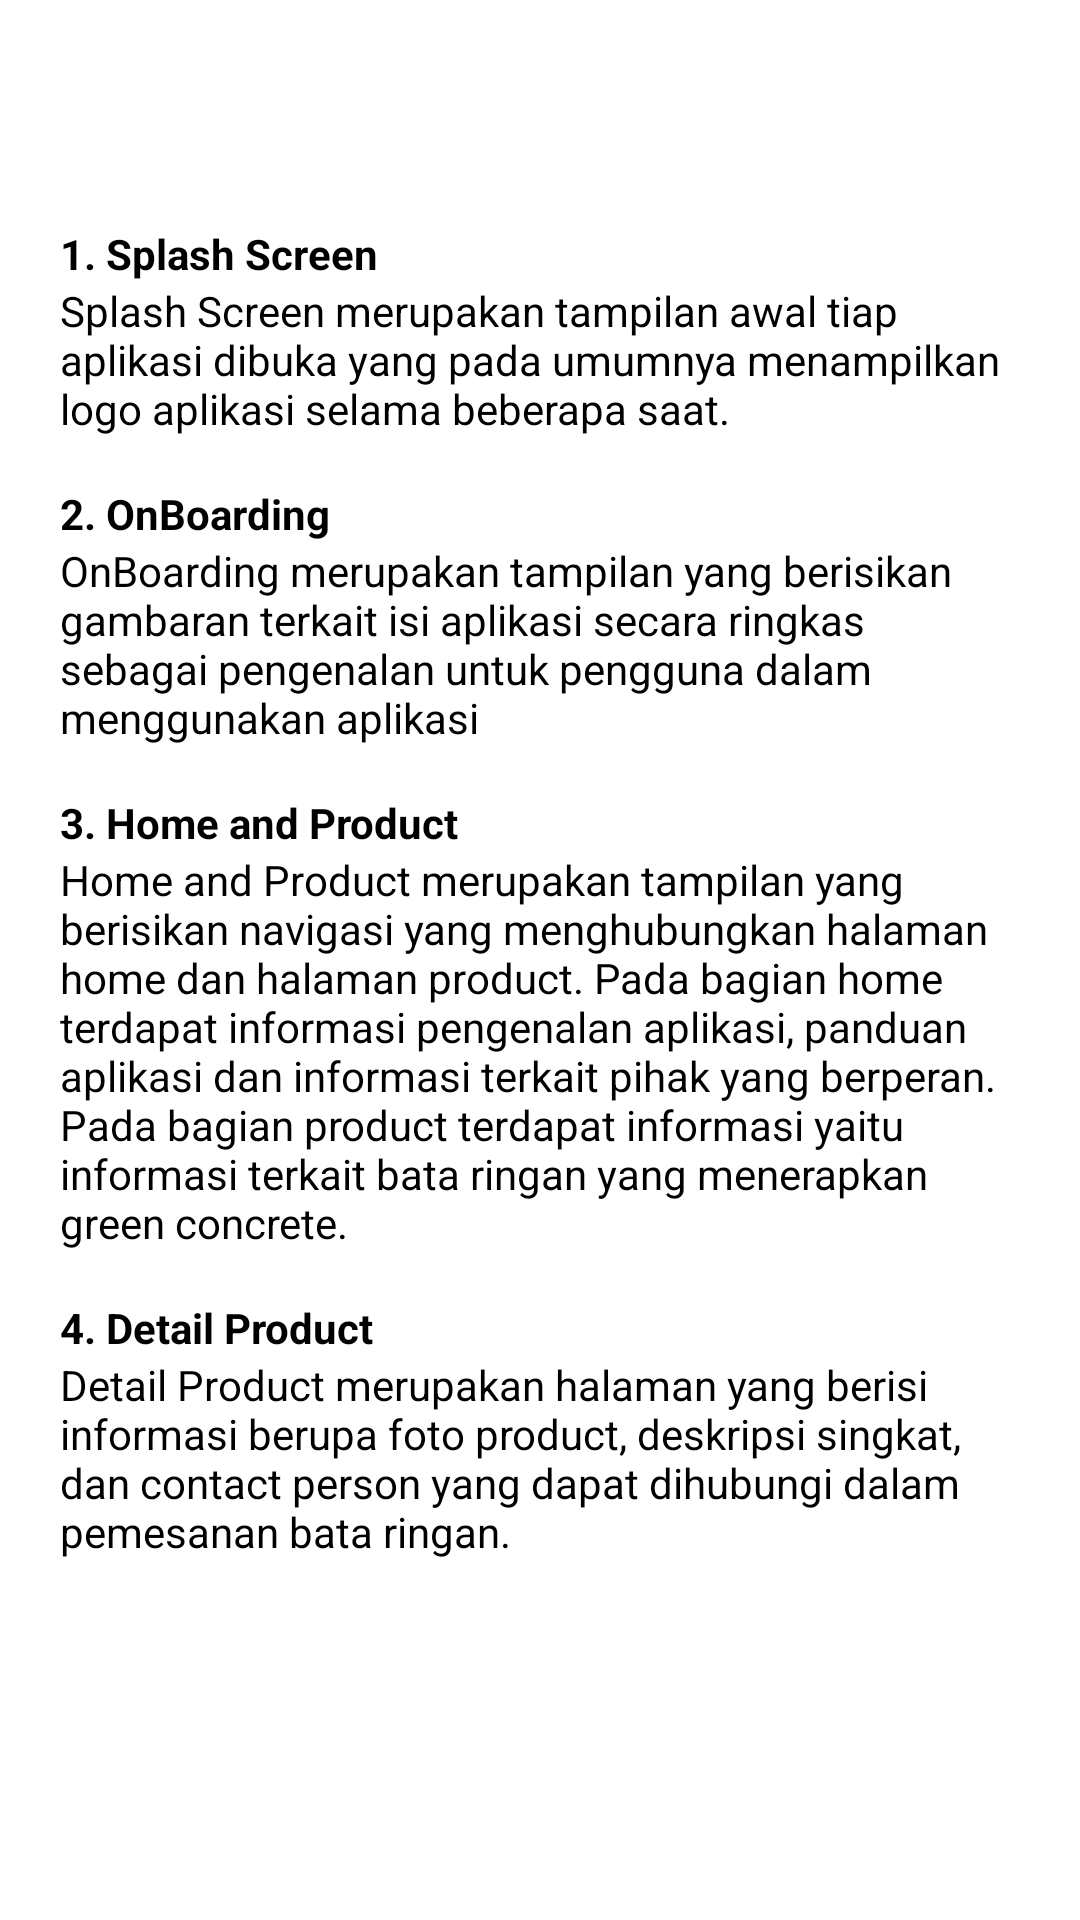

Layout XML and referenced resources for this Android screen:
<!-- AndroidManifest.xml: application theme Theme.EcoBrick -->
<!-- res/layout/activity_panduan.xml -->
<?xml version="1.0" encoding="utf-8"?>
<androidx.constraintlayout.widget.ConstraintLayout xmlns:android="http://schemas.android.com/apk/res/android"
    xmlns:app="http://schemas.android.com/apk/res-auto"
    xmlns:tools="http://schemas.android.com/tools"
    android:id="@+id/main"
    android:layout_width="match_parent"
    android:layout_height="match_parent"
    android:background="@color/white"
    tools:context=".homesection.PanduanActivity">
    <LinearLayout
        android:padding="18dp"
        android:background="@color/hijau"
        android:layout_width="match_parent"
        android:layout_height="wrap_content"
        app:layout_constraintTop_toTopOf="parent"
        app:layout_constraintStart_toStartOf="parent"
        app:layout_constraintEnd_toEndOf="parent"
        android:orientation="horizontal"
        android:id="@+id/up_content">
        <ImageView
            android:id="@+id/btn_back"
            android:layout_marginStart="10dp"
            android:layout_width="wrap_content"
            android:layout_height="wrap_content"
            android:src="@drawable/ic_back"/>
        <TextView
            android:layout_width="match_parent"
            android:textAlignment="center"
            android:textColor="@color/white"
            android:textStyle="bold"
            android:textSize="14sp"
            android:layout_height="wrap_content"
            android:text="Panduan Penggunaan"/>
    </LinearLayout>
    <ScrollView
        android:layout_width="match_parent"
        android:layout_height="wrap_content"
        app:layout_constraintTop_toBottomOf="@id/up_content"
        app:layout_constraintStart_toStartOf="parent"
        app:layout_constraintEnd_toEndOf="parent">
        <LinearLayout
            android:layout_width="match_parent"
            android:layout_height="0dp"
            android:orientation="vertical"
            android:padding="20dp"
            android:background="@color/white">
            <TextView
                android:layout_width="match_parent"
                android:layout_height="wrap_content"
                android:textColor="@color/black"
                android:textStyle="bold"
                android:text="1. Splash Screen"/>
            <TextView
                android:layout_width="match_parent"
                android:layout_height="wrap_content"
                android:textColor="@color/black"
                android:text="Splash Screen merupakan tampilan awal tiap aplikasi dibuka yang pada umumnya menampilkan logo aplikasi selama beberapa saat."/>
            <TextView
                android:layout_width="match_parent"
                android:layout_height="wrap_content"
                android:layout_marginTop="16dp"
                android:textColor="@color/black"
                android:textStyle="bold"
                android:text="2. OnBoarding"/>
            <TextView
                android:layout_width="match_parent"
                android:layout_height="wrap_content"
                android:textColor="@color/black"
                android:text="OnBoarding merupakan tampilan yang berisikan gambaran terkait isi aplikasi secara ringkas sebagai pengenalan untuk pengguna dalam menggunakan aplikasi"/>

            <TextView
                android:layout_width="match_parent"
                android:layout_height="wrap_content"
                android:layout_marginTop="16dp"
                android:textColor="@color/black"
                android:textStyle="bold"
                android:text="3. Home and Product"/>
            <TextView
                android:layout_width="match_parent"
                android:layout_height="wrap_content"
                android:textColor="@color/black"
                android:text="Home and Product merupakan tampilan yang berisikan navigasi yang menghubungkan halaman home dan halaman product. Pada bagian home terdapat informasi pengenalan aplikasi, panduan aplikasi dan informasi terkait pihak yang berperan. Pada bagian product terdapat informasi yaitu informasi terkait bata ringan yang menerapkan green concrete."/>

            <TextView
                android:layout_width="match_parent"
                android:layout_height="wrap_content"
                android:layout_marginTop="16dp"
                android:textColor="@color/black"
                android:textStyle="bold"
                android:text="4. Detail Product"/>
            <TextView
                android:layout_width="match_parent"
                android:layout_height="wrap_content"
                android:textColor="@color/black"
                android:text="Detail Product merupakan halaman yang berisi informasi berupa foto product, deskripsi singkat, dan contact person yang dapat dihubungi dalam pemesanan bata ringan."/>

        </LinearLayout>
    </ScrollView>
</androidx.constraintlayout.widget.ConstraintLayout>
<!-- resources referenced by this layout -->
<resources>
  <style name="Theme.EcoBrick" parent="Base.Theme.EcoBrick" />
  <style name="Base.Theme.EcoBrick" parent="Theme.Material3.DayNight.NoActionBar">
          
          
      </style>
  <!-- not gathered from this repository: default colours our renderer supplied (Android Studio template values) -->
  <color name="black">#FF000000</color>
  <color name="white">#FFFFFFFF</color>
</resources>
